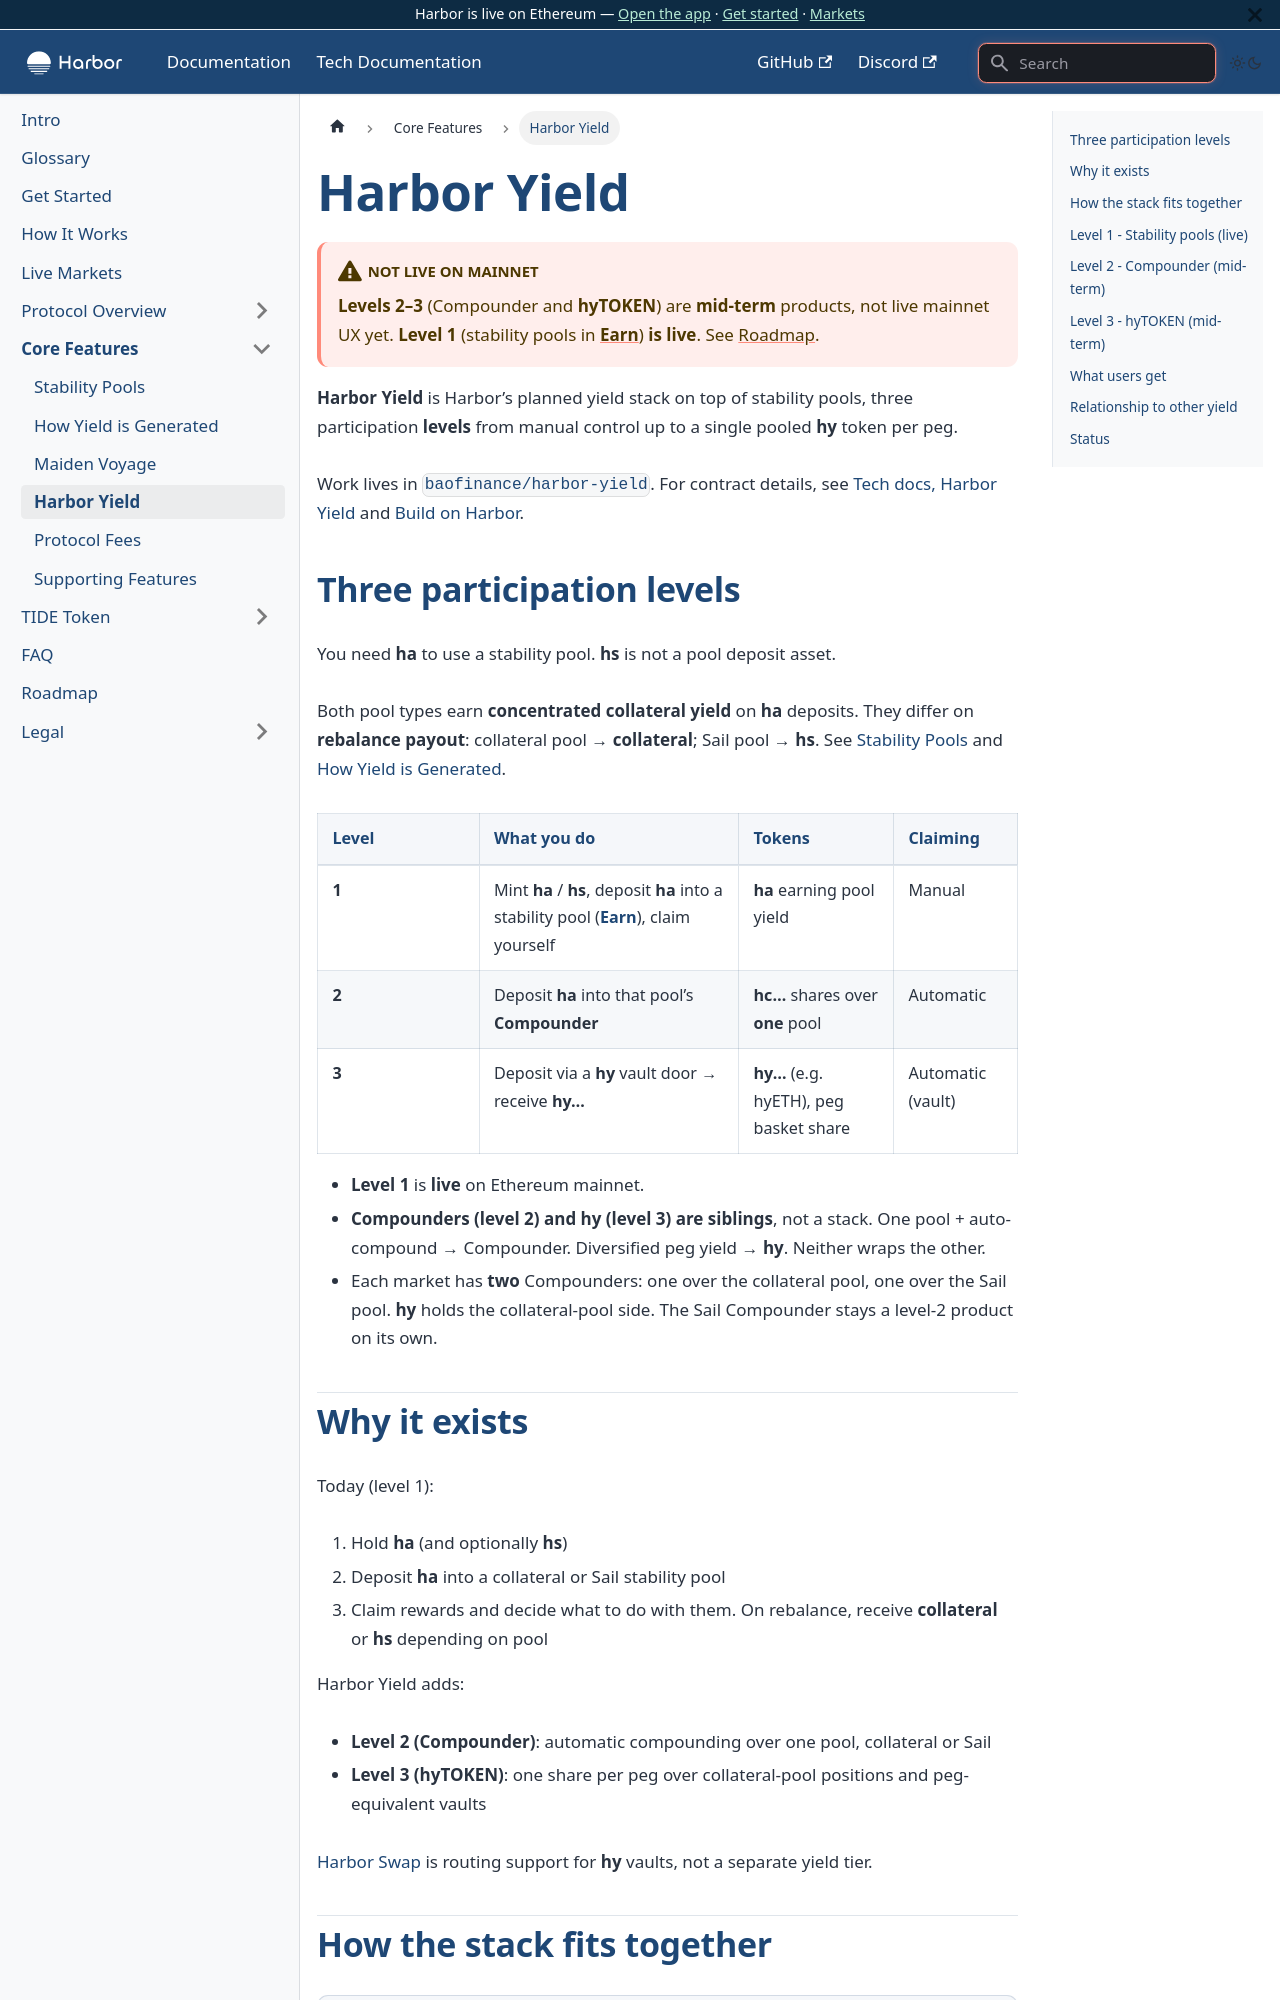

repository: baofinance/harbor-docs · page: harbor-yield/index.html · generator: docusaurus

---
sidebar_position: 5
---

# Harbor Yield

:::caution Not live on mainnet
**Levels 2–3** (Compounder and **hyTOKEN**) are **mid-term** products, not live mainnet UX yet. **Level 1** (stability pools in [**Earn**](https://app.harborfinance.io/anchor)) **is live**. See [Roadmap](/roadmap).
:::

**Harbor Yield** is Harbor’s planned yield stack on top of stability pools, three participation **levels** from manual control up to a single pooled **hy** token per peg.

Work lives in [`baofinance/harbor-yield`](https://github.com/baofinance/harbor-yield). For contract details, see [Tech docs, Harbor Yield](/tech-docs/contracts/harbor-yield) and [Build on Harbor](/tech-docs/integrators).

## Three participation levels

You need **ha** to use a stability pool. **hs** is not a pool deposit asset.

Both pool types earn **concentrated collateral yield** on **ha** deposits. They differ on **rebalance payout**: collateral pool → **collateral**; Sail pool → **hs**. See [Stability Pools](/stability-pools) and [How Yield is Generated](/yield).

| Level | What you do | Tokens | Claiming |
| ----- | ----------- | ------ | -------- |
| **1** | Mint **ha** / **hs**, deposit **ha** into a stability pool ([**Earn**](https://app.harborfinance.io/anchor)), claim yourself | **ha** earning pool yield | Manual |
| **2** | Deposit **ha** into that pool’s **Compounder** | **hc…** shares over **one** pool | Automatic |
| **3** | Deposit via a **hy** vault door → receive **hy…** | **hy…** (e.g. hyETH), peg basket share | Automatic (vault) |

- **Level 1** is **live** on Ethereum mainnet.
- **Compounders (level 2) and hy (level 3) are siblings**, not a stack. One pool + auto-compound → Compounder. Diversified peg yield → **hy**. Neither wraps the other.
- Each market has **two** Compounders: one over the collateral pool, one over the Sail pool. **hy** holds the collateral-pool side. The Sail Compounder stays a level-2 product on its own.
